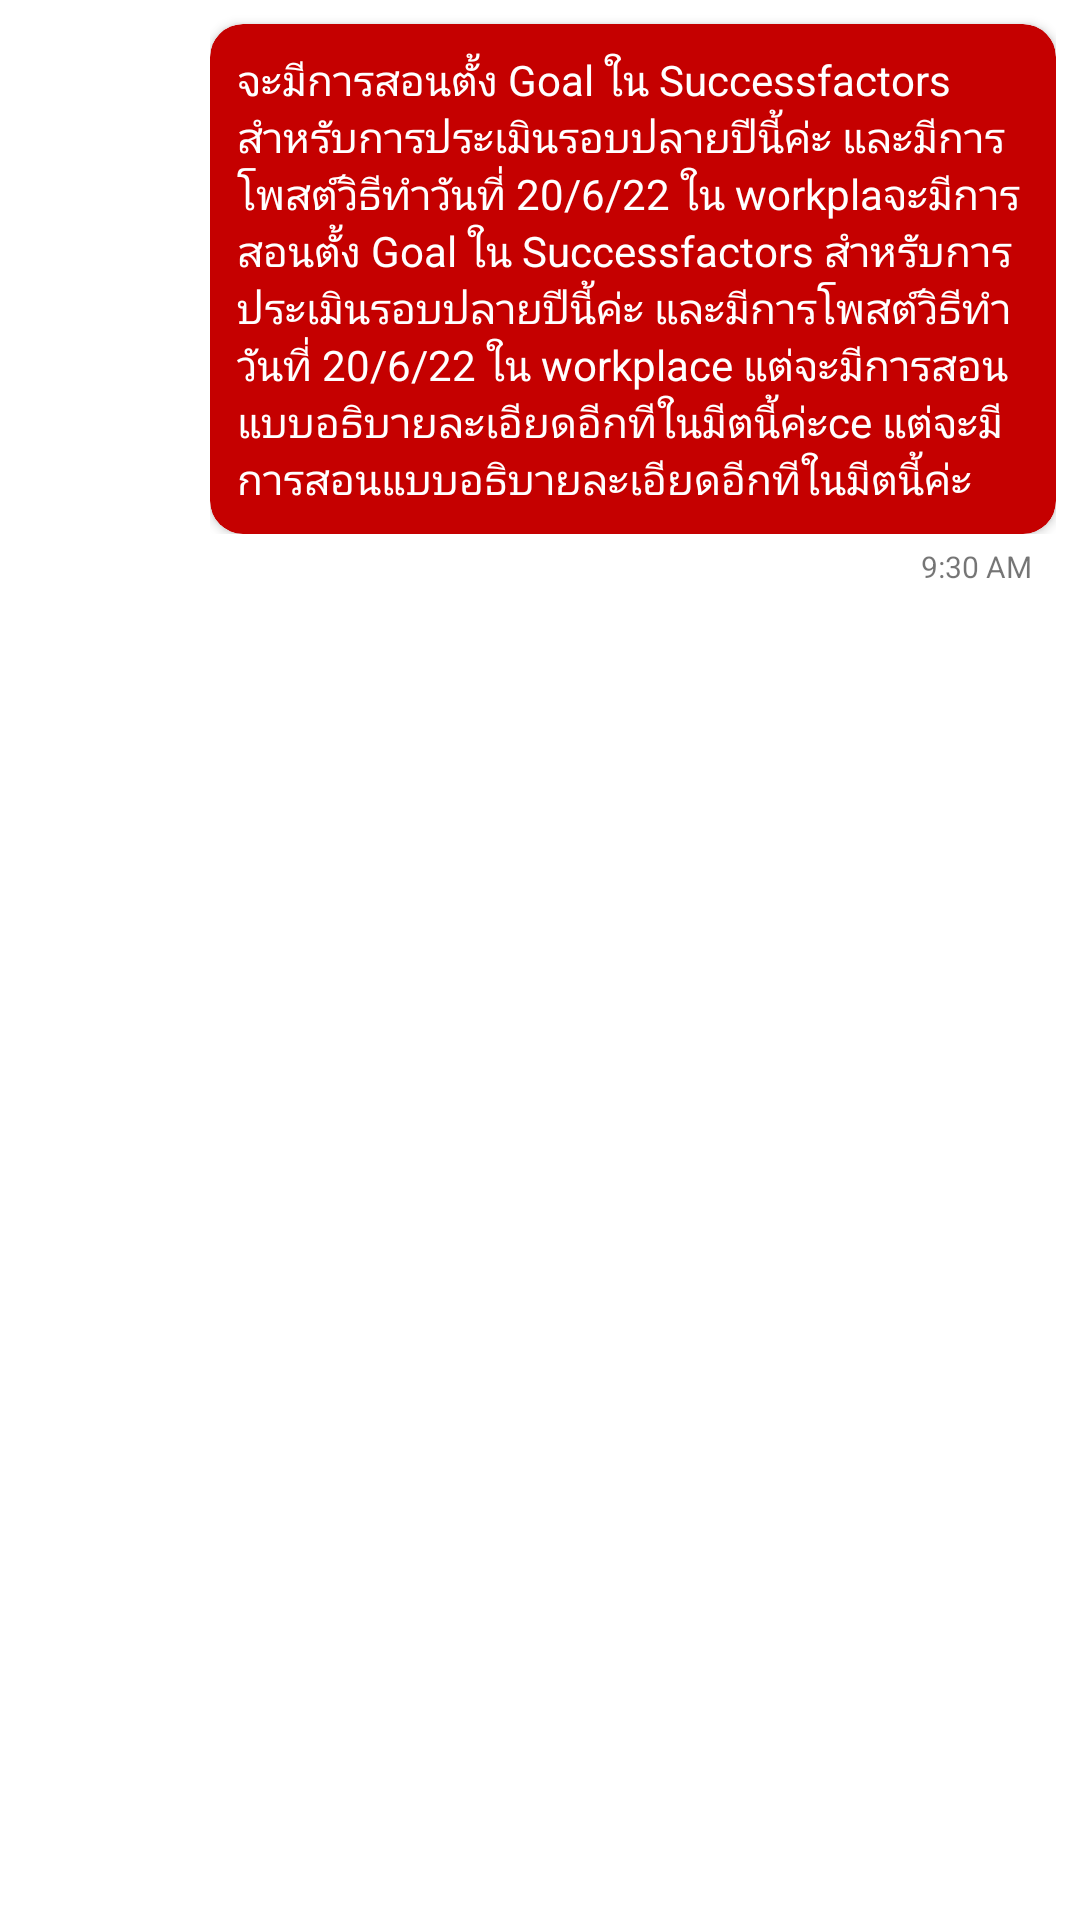

The Android layout XML behind this screen, and the referenced resources:
<!-- AndroidManifest.xml: application theme Theme.AloanMini -->
<!-- res/layout/card_chat_sender.xml -->
<?xml version="1.0" encoding="utf-8"?>
<androidx.constraintlayout.widget.ConstraintLayout xmlns:android="http://schemas.android.com/apk/res/android"
    xmlns:app="http://schemas.android.com/apk/res-auto"
    xmlns:tools="http://schemas.android.com/tools"
    android:layout_width="match_parent"
    android:layout_height="wrap_content">


    <LinearLayout
        android:id="@+id/linearLayout"
        android:layout_width="0dp"
        android:layout_height="wrap_content"
        android:layout_marginStart="70dp"
        android:layout_marginEnd="8dp"
        android:gravity="right"
        android:orientation="horizontal"
        app:layout_constraintEnd_toEndOf="parent"
        app:layout_constraintStart_toStartOf="parent"
        app:layout_constraintTop_toTopOf="parent">

        <androidx.cardview.widget.CardView
            android:id="@+id/cardView"

            android:layout_width="wrap_content"
            android:layout_height="wrap_content"
            android:layout_marginTop="8dp"
            android:backgroundTint="@color/red"
            app:cardCornerRadius="11dp"
            app:layout_constraintEnd_toEndOf="parent"
            app:layout_constraintTop_toTopOf="parent">

            <TextView
                android:id="@+id/txtsender"
                android:layout_width="match_parent"
                android:layout_height="match_parent"
                android:inputType="textMultiLine"
                android:padding="9dp"
                android:text="จะมีการสอนตั้ง Goal ใน Successfactors สำหรับการประเมินรอบปลายปีนี้ค่ะ และมีการโพสต์วิธีทำวันที่ 20/6/22 ใน workplaจะมีการสอนตั้ง Goal ใน Successfactors สำหรับการประเมินรอบปลายปีนี้ค่ะ และมีการโพสต์วิธีทำวันที่ 20/6/22 ใน workplace แต่จะมีการสอนแบบอธิบายละเอียดอีกทีในมีตนี้ค่ะce แต่จะมีการสอนแบบอธิบายละเอียดอีกทีในมีตนี้ค่ะ"
                android:textColor="@color/white"
                app:layout_constraintEnd_toEndOf="parent"
                app:layout_constraintStart_toStartOf="parent"
                app:layout_constraintTop_toTopOf="parent"
                tools:ignore="TouchTargetSizeCheck" />
        </androidx.cardview.widget.CardView>

    </LinearLayout>

    <TextView
        android:id="@+id/txtdate"
        android:layout_width="wrap_content"
        android:layout_height="wrap_content"
        android:layout_marginTop="4dp"
        android:layout_marginEnd="16dp"
        android:text="9:30 AM"
        android:textSize="10sp"
        app:layout_constraintEnd_toEndOf="parent"
        app:layout_constraintTop_toBottomOf="@+id/linearLayout" />
</androidx.constraintlayout.widget.ConstraintLayout>
<!-- resources referenced by this layout -->
<resources>
  <color name="red">#C50000</color>
  <color name="white">#FFFFFFFF</color>
  <style name="Theme.AloanMini" parent="Theme.MaterialComponents.DayNight.NoActionBar">
          
          <item name="colorPrimary">@color/purple_500</item>
          <item name="colorPrimaryVariant">@color/purple_700</item>
          <item name="colorOnPrimary">@color/white</item>
          
          <item name="colorSecondary">@color/teal_200</item>
          <item name="colorSecondaryVariant">@color/teal_700</item>
          <item name="colorOnSecondary">@color/black</item>
          
          <item name="android:statusBarColor" tools:targetApi="l">?attr/colorPrimaryVariant</item>
          
      </style>
  <color name="purple_500">#FF6200EE</color>
  <color name="purple_700">#FF3700B3</color>
  <color name="teal_200">#FF03DAC5</color>
  <color name="teal_700">#FF018786</color>
  <color name="black">#FF000000</color>
</resources>
